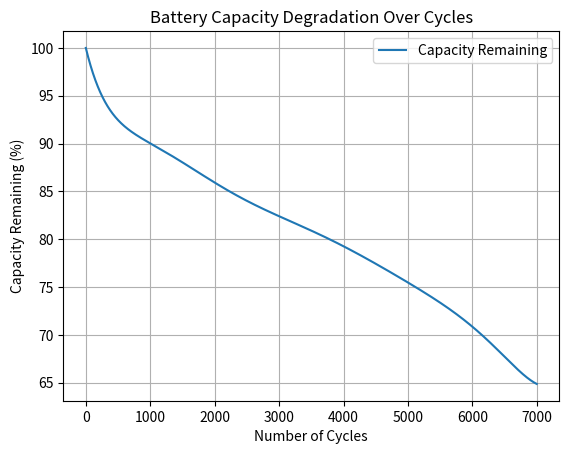

Write the Python code that produced this figure.
import matplotlib.pyplot as plt
import numpy as np

def degradation(cycle_num):

    capacity_remaining = (
            -0.00000000000000000000000000000005613 * cycle_num ** 9 +
            0.000000000000000000000000003121 * cycle_num ** 8 -
            0.00000000000000000000006353 * cycle_num ** 7 +
            0.000000000000000000663 * cycle_num ** 6 -
            0.000000000000003987 * cycle_num ** 5 +
            0.00000000001435 * cycle_num ** 4 -
            0.0000000307 * cycle_num ** 3 +
            0.00003746 * cycle_num ** 2 -
            0.0277 * cycle_num + 100
    )

    return capacity_remaining

cycle_nums = np.arange(0, 7001, 1)

prova = degradation(np.arange(0,7000,1,dtype=float))

plt.plot(np.arange(0,7000,1,dtype=float), prova, label='Capacity Remaining')
plt.xlabel('Number of Cycles')
plt.ylabel('Capacity Remaining (%)')
plt.title('Battery Capacity Degradation Over Cycles')
plt.grid(True)
plt.legend()


